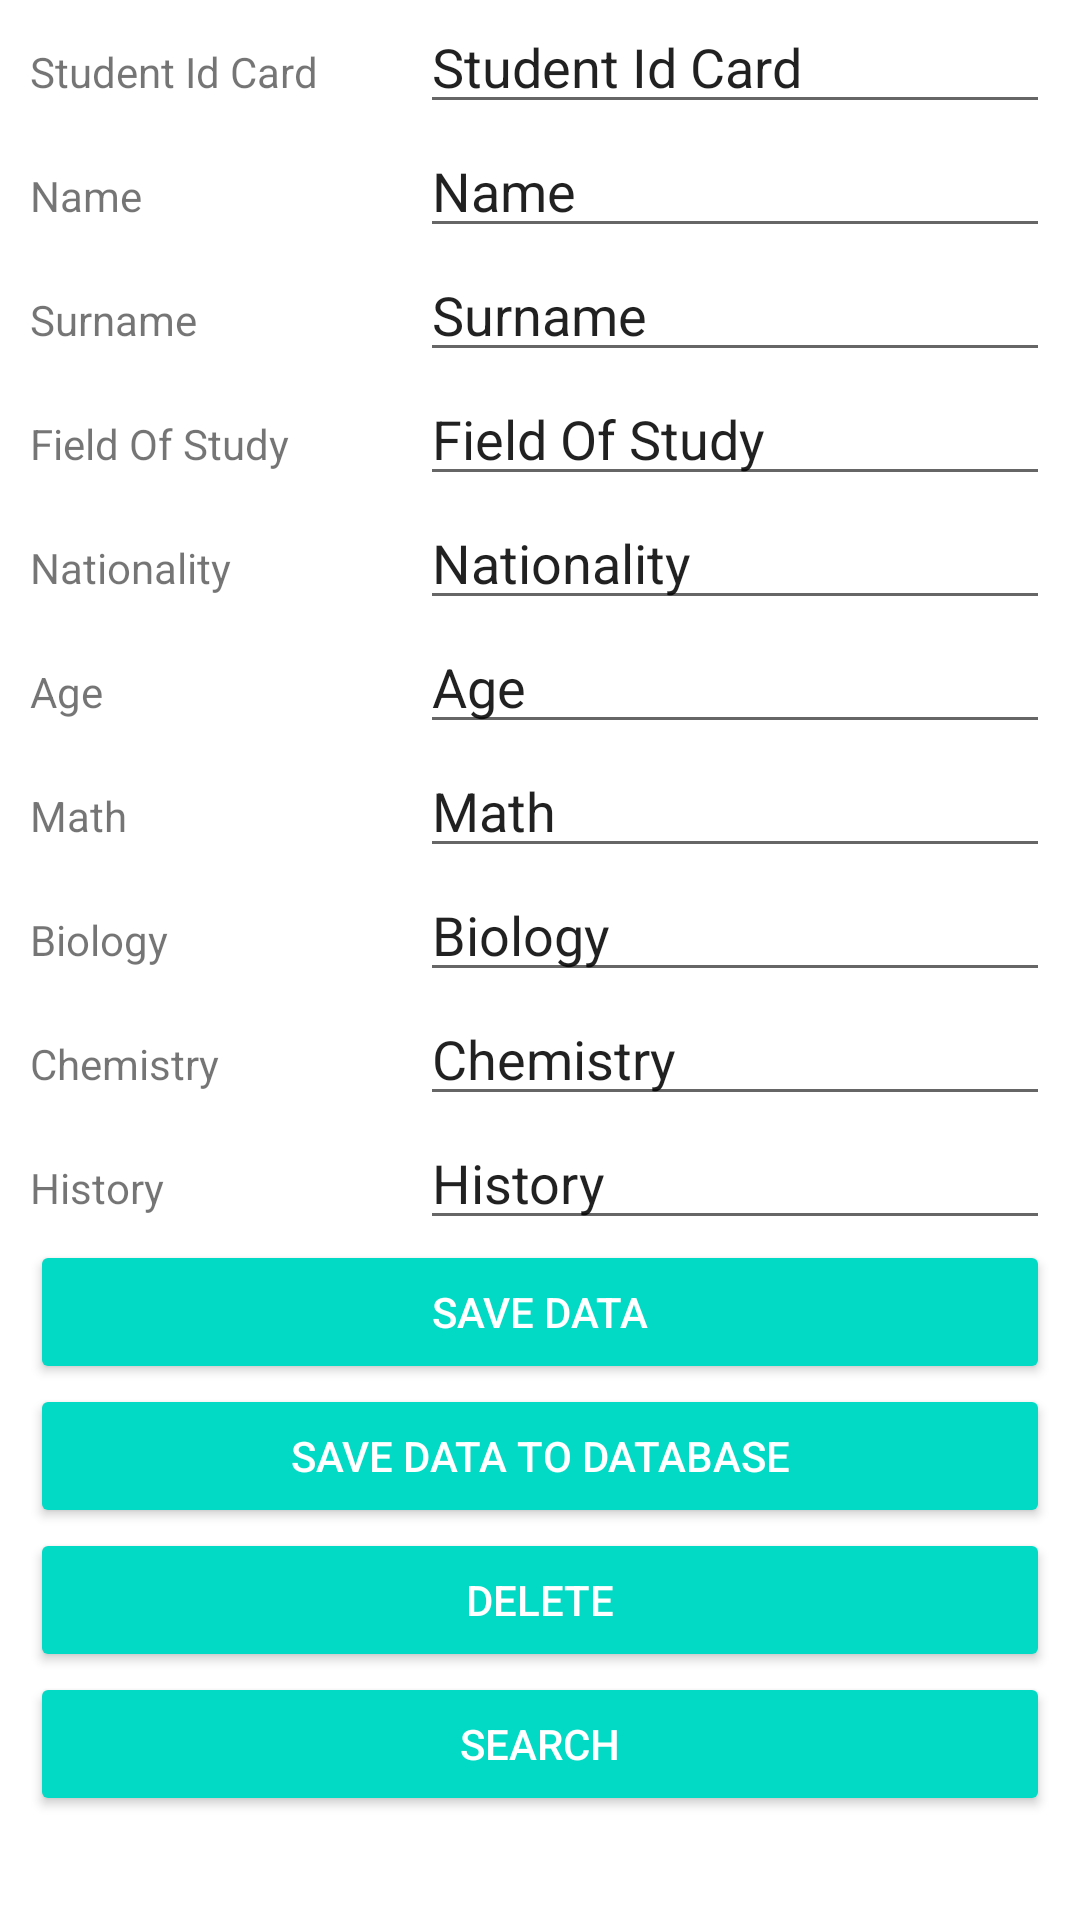

Reconstruct the res/layout file that produces this screen, plus the resources it refers to.
<!-- AndroidManifest.xml: application theme Theme.ProjectPassDawidPuka -->
<!-- res/layout/activity_add_student.xml -->
<?xml version="1.0" encoding="utf-8"?>
<androidx.constraintlayout.widget.ConstraintLayout xmlns:android="http://schemas.android.com/apk/res/android"
    xmlns:app="http://schemas.android.com/apk/res-auto"
    xmlns:tools="http://schemas.android.com/tools"
    android:layout_width="match_parent"
    android:layout_height="match_parent"
    tools:context=".AddStudentActivity">

    <LinearLayout
        android:layout_width="match_parent"
        android:layout_height="wrap_content"
        android:layout_margin="10dp"
        android:layout_weight="1"
        android:orientation="vertical"
        tools:ignore="MissingConstraints">

        <LinearLayout
            android:layout_width="match_parent"
            android:layout_height="wrap_content"
            android:orientation="horizontal">

            <TextView
                android:id="@+id/textViewStudentIdCard"
                android:layout_width="wrap_content"
                android:layout_height="wrap_content"
                android:layout_weight="1"
                android:text="@string/studentIdCard" />

            <EditText
                android:id="@+id/editTextStudentIdCard2"
                android:layout_width="wrap_content"
                android:layout_height="wrap_content"
                android:ems="10"
                android:inputType="numberDecimal"
                android:text="@string/studentIdCard" />
        </LinearLayout>

        <LinearLayout
            android:layout_width="match_parent"
            android:layout_height="wrap_content"
            android:orientation="horizontal">

            <TextView
                android:id="@+id/textViewName"
                android:layout_width="wrap_content"
                android:layout_height="wrap_content"
                android:layout_weight="1"
                android:text="@string/name" />

            <EditText
                android:id="@+id/editTextName"
                android:layout_width="wrap_content"
                android:layout_height="wrap_content"
                android:ems="10"
                android:inputType="textPersonName"
                android:text="Name" />
        </LinearLayout>

        <LinearLayout
            android:layout_width="match_parent"
            android:layout_height="wrap_content"
            android:orientation="horizontal">

            <TextView
                android:id="@+id/textViewSurname"
                android:layout_width="wrap_content"
                android:layout_height="wrap_content"
                android:layout_weight="1"
                android:text="@string/surname" />

            <EditText
                android:id="@+id/editTextSurname"
                android:layout_width="wrap_content"
                android:layout_height="wrap_content"
                android:ems="10"
                android:inputType="textPersonName"
                android:text="@string/surname" />
        </LinearLayout>


        <LinearLayout
            android:layout_width="match_parent"
            android:layout_height="wrap_content"
            android:orientation="horizontal">

            <TextView
                android:id="@+id/textViewFieldOfStudy"
                android:layout_width="wrap_content"
                android:layout_height="wrap_content"
                android:layout_weight="1"
                android:text="@string/fieldOfStudy" />

            <EditText
                android:id="@+id/editTextFieldOfStudy"
                android:layout_width="wrap_content"
                android:layout_height="wrap_content"
                android:ems="10"
                android:inputType="textPersonName"
                android:text="@string/fieldOfStudy" />
        </LinearLayout>

        <LinearLayout
            android:layout_width="match_parent"
            android:layout_height="wrap_content"
            android:orientation="horizontal">

            <TextView
                android:id="@+id/textViewNationality"
                android:layout_width="wrap_content"
                android:layout_height="wrap_content"
                android:layout_weight="1"
                android:text="@string/nationality" />

            <EditText
                android:id="@+id/editTextNationality"
                android:layout_width="wrap_content"
                android:layout_height="wrap_content"
                android:ems="10"
                android:inputType="textPersonName"
                android:text="@string/nationality" />
        </LinearLayout>

        <LinearLayout
            android:layout_width="match_parent"
            android:layout_height="wrap_content"
            android:orientation="horizontal">

            <TextView
                android:id="@+id/textViewAge"
                android:layout_width="wrap_content"
                android:layout_height="wrap_content"
                android:layout_weight="1"
                android:text="@string/age" />

            <EditText
                android:id="@+id/editTextAge"
                android:layout_width="wrap_content"
                android:layout_height="wrap_content"
                android:ems="10"
                android:inputType="number"
                android:text="@string/age" />
        </LinearLayout>

        <LinearLayout
            android:layout_width="match_parent"
            android:layout_height="wrap_content"
            android:orientation="horizontal">

            <TextView
                android:id="@+id/textViewMath"
                android:layout_width="wrap_content"
                android:layout_height="wrap_content"
                android:layout_weight="1"
                android:text="@string/math" />

            <EditText
                android:id="@+id/editTextMath"
                android:layout_width="wrap_content"
                android:layout_height="wrap_content"
                android:ems="10"
                android:inputType="number"
                android:text="@string/math" />
        </LinearLayout>

        <LinearLayout
            android:layout_width="match_parent"
            android:layout_height="wrap_content"
            android:orientation="horizontal">

            <TextView
                android:id="@+id/textViewBiology"
                android:layout_width="wrap_content"
                android:layout_height="wrap_content"
                android:layout_weight="1"
                android:text="@string/biology" />

            <EditText
                android:id="@+id/editTextBiology"
                android:layout_width="wrap_content"
                android:layout_height="wrap_content"
                android:ems="10"
                android:inputType="number"
                android:text="@string/biology" />
        </LinearLayout>

        <LinearLayout
            android:layout_width="match_parent"
            android:layout_height="wrap_content"
            android:orientation="horizontal">

            <TextView
                android:id="@+id/textViewChemistry"
                android:layout_width="wrap_content"
                android:layout_height="wrap_content"
                android:layout_weight="1"
                android:text="@string/chemistry" />

            <EditText
                android:id="@+id/editTextChemistry"
                android:layout_width="wrap_content"
                android:layout_height="wrap_content"
                android:ems="10"
                android:inputType="number"
                android:text="@string/chemistry" />
        </LinearLayout>

        <LinearLayout
            android:layout_width="match_parent"
            android:layout_height="wrap_content"
            android:orientation="horizontal">

            <TextView
                android:id="@+id/textViewHistory"
                android:layout_width="wrap_content"
                android:layout_height="wrap_content"
                android:layout_weight="1"
                android:text="@string/history" />

            <EditText
                android:id="@+id/editTextHistory"
                android:layout_width="wrap_content"
                android:layout_height="wrap_content"
                android:ems="10"
                android:inputType="number"
                android:text="@string/history" />
        </LinearLayout>

        <Button
            android:id="@+id/saveDataStudent"
            style="@style/Widget.AppCompat.Button.Colored"
            android:layout_width="match_parent"
            android:layout_height="wrap_content"
            android:text="@string/saveData" />

        <Button
            android:id="@+id/saveDataStudentToDataBase"
            style="@style/Widget.AppCompat.Button.Colored"
            android:layout_width="match_parent"
            android:layout_height="wrap_content"
            android:onClick="addStudent"
            android:text="@string/saveDataToDatabase" />

        <Button
            android:id="@+id/delete"
            style="@style/Widget.AppCompat.Button.Colored"
            android:layout_width="match_parent"
            android:layout_height="wrap_content"
            android:text="@string/delete" />

        <Button
            android:id="@+id/search"
            style="@style/Widget.AppCompat.Button.Colored"
            android:layout_width="match_parent"
            android:layout_height="wrap_content"
            android:text="@string/search" />
    </LinearLayout>


</androidx.constraintlayout.widget.ConstraintLayout>
<!-- resources referenced by this layout -->
<resources>
  <string name="age">Age</string>
  <string name="biology">Biology</string>
  <string name="chemistry">Chemistry</string>
  <string name="delete">Delete</string>
  <string name="fieldOfStudy">Field Of Study</string>
  <string name="history">History</string>
  <string name="math">Math</string>
  <string name="name">Name</string>
  <string name="nationality">Nationality</string>
  <string name="saveData">Save Data </string>
  <string name="saveDataToDatabase">Save Data To Database</string>
  <string name="search">Search</string>
  <string name="studentIdCard">Student Id Card</string>
  <string name="surname">Surname</string>
  <style name="Theme.ProjectPassDawidPuka" parent="Theme.MaterialComponents.DayNight.DarkActionBar">
          
          <item name="colorPrimary">@color/purple_500</item>
          <item name="colorPrimaryVariant">@color/purple_700</item>
          <item name="colorOnPrimary">@color/white</item>
          
          <item name="colorSecondary">@color/teal_200</item>
          <item name="colorSecondaryVariant">@color/teal_700</item>
          <item name="colorOnSecondary">@color/black</item>
          
          <item name="android:statusBarColor" tools:targetApi="l">?attr/colorPrimaryVariant</item>
          
      </style>
  <!-- not gathered from this repository: default colours our renderer supplied (Android Studio template values) -->
  <color name="purple_500">#FF6200EE</color>
  <color name="purple_700">#FF3700B3</color>
  <color name="teal_200">#FF03DAC5</color>
  <color name="teal_700">#FF018786</color>
  <color name="black">#FF000000</color>
  <color name="white">#FFFFFFFF</color>
</resources>
